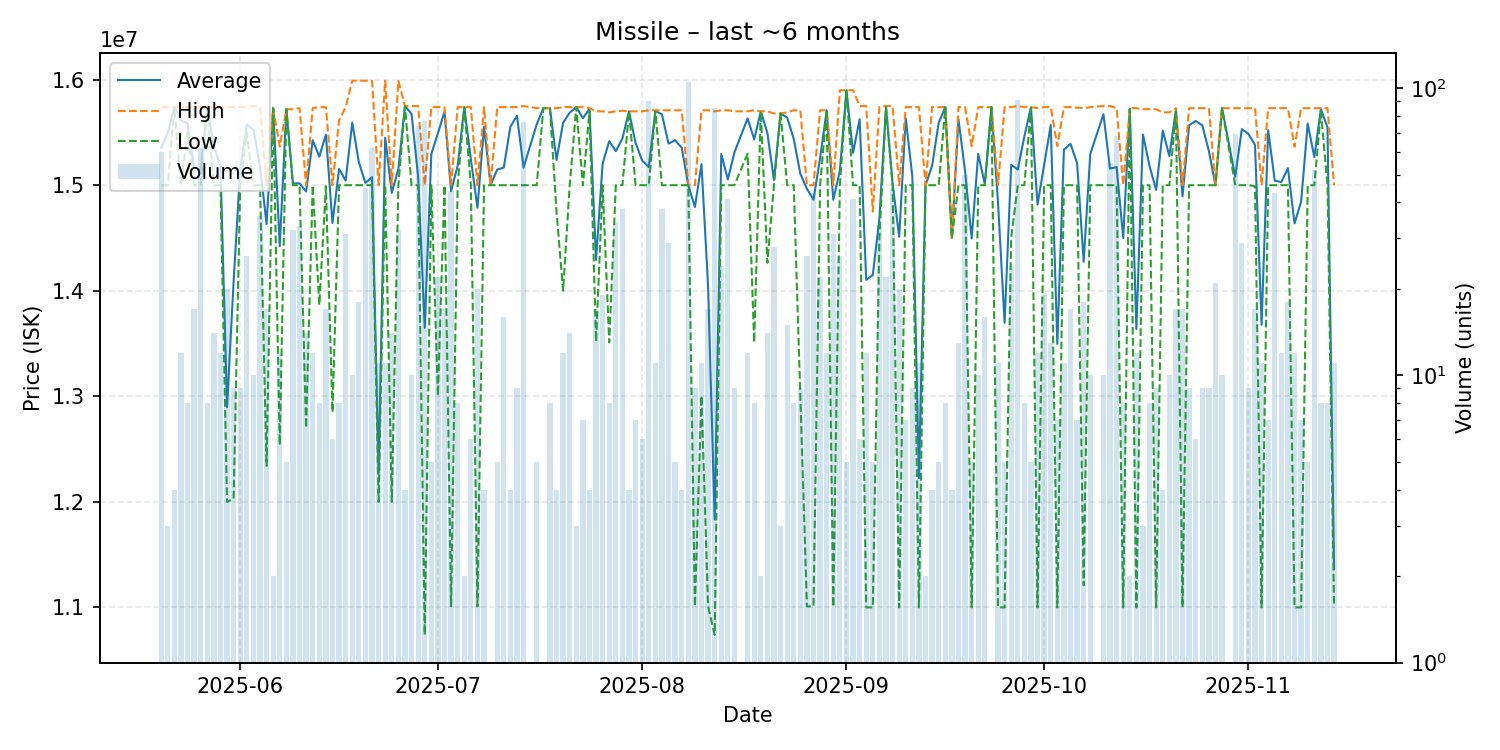

Data behind this chart, as committed beside it:
date, average, highest, lowest, order_count, volume
2025-05-20, 15354500, 15740000, 15000000, 9, 60
2025-05-21, 15493333, 15740000, 15000000, 3, 3
2025-05-22, 15740000, 15740000, 15740000, 2, 4
2025-05-23, 15615000, 15740000, 15000000, 5, 12
2025-05-24, 15585000, 15740000, 15500000, 7, 8
2025-05-25, 15168824, 15730000, 15000000, 11, 17
2025-05-26, 15142581, 15740000, 15000000, 12, 62
2025-05-27, 15735000, 15740000, 15730000, 4, 8
2025-05-28, 15365000, 15740000, 15000000, 8, 14
2025-05-29, 15181667, 15740000, 15000000, 9, 12
2025-05-30, 12898000, 15740000, 12000000, 7, 20
2025-05-31, 14091111, 15740000, 12030000, 5, 9
2025-06-01, 15153333, 15740000, 15000000, 5, 9
2025-06-02, 15573462, 15740000, 15500000, 9, 26
2025-06-03, 15525000, 15750000, 15000000, 7, 10
2025-06-04, 15185000, 15740000, 15000000, 5, 36
2025-06-05, 14631765, 15000000, 12340000, 8, 17
2025-06-06, 15730000, 15730000, 15730000, 2, 2
2025-06-07, 14423333, 15365000, 12540000, 4, 12
2025-06-08, 15720000, 15720000, 15720000, 3, 5
2025-06-09, 15016250, 15720000, 15000000, 10, 32
2025-06-10, 15017879, 15730000, 15000000, 13, 33
2025-06-11, 14940000, 15000000, 12700000, 5, 14
2025-06-12, 15425833, 15730000, 15000000, 3, 12
2025-06-13, 15271250, 15740000, 13865000, 6, 8
2025-06-14, 15478824, 15740000, 14990000, 8, 17
2025-06-15, 14641667, 15000000, 12850000, 2, 6
2025-06-16, 15153750, 15615000, 15000000, 4, 8
2025-06-17, 15043548, 15740000, 15000000, 16, 31
2025-06-18, 15594000, 15990000, 15000000, 6, 10
2025-06-19, 15217778, 15990000, 15000000, 12, 18
2025-06-20, 15021556, 15990000, 15000000, 8, 45
2025-06-21, 15076452, 15990000, 15000000, 12, 62
2025-06-22, 12272727, 15000000, 12000000, 3, 11
2025-06-23, 15450000, 15990000, 15000000, 9, 11
2025-06-24, 14927143, 15000000, 12000000, 5, 14
2025-06-25, 15154688, 15990000, 15000000, 8, 32
2025-06-26, 15750000, 15750000, 15750000, 3, 4
2025-06-27, 15675000, 15750000, 15000000, 8, 10
2025-06-28, 15081081, 15750000, 15000000, 9, 74
2025-06-29, 13649091, 15000000, 10740000, 14, 77
2025-06-30, 15296000, 15740000, 15000000, 4, 5
2025-07-01, 15491364, 15740000, 13005000, 8, 22
2025-07-02, 15696471, 15740000, 15000000, 6, 17
2025-07-03, 14943409, 15000000, 11010000, 8, 44
2025-07-04, 15185000, 15740000, 15000000, 4, 8
2025-07-05, 15740000, 15740000, 15740000, 1, 2
2025-07-06, 15246667, 15740000, 15000000, 4, 6
2025-07-07, 14786000, 15000000, 11010000, 9, 20
2025-07-08, 15555000, 15740000, 15000000, 4, 4
2025-07-09, 15000000, 15000000, 15000000, 1, 1
2025-07-10, 15148000, 15740000, 15000000, 3, 5
2025-07-11, 15167500, 15740000, 15000000, 4, 16
2025-07-12, 15555000, 15740000, 15000000, 3, 4
2025-07-13, 15657778, 15740000, 15000000, 5, 9
2025-07-14, 15167105, 15750000, 15000000, 12, 76
2025-07-16, 15578000, 15730000, 15000000, 5, 5
2025-07-17, 15730000, 15730000, 15730000, 1, 1
2025-07-18, 15730000, 15730000, 15730000, 5, 8
2025-07-19, 15240000, 15730000, 14750000, 4, 4
... 115 more rows
